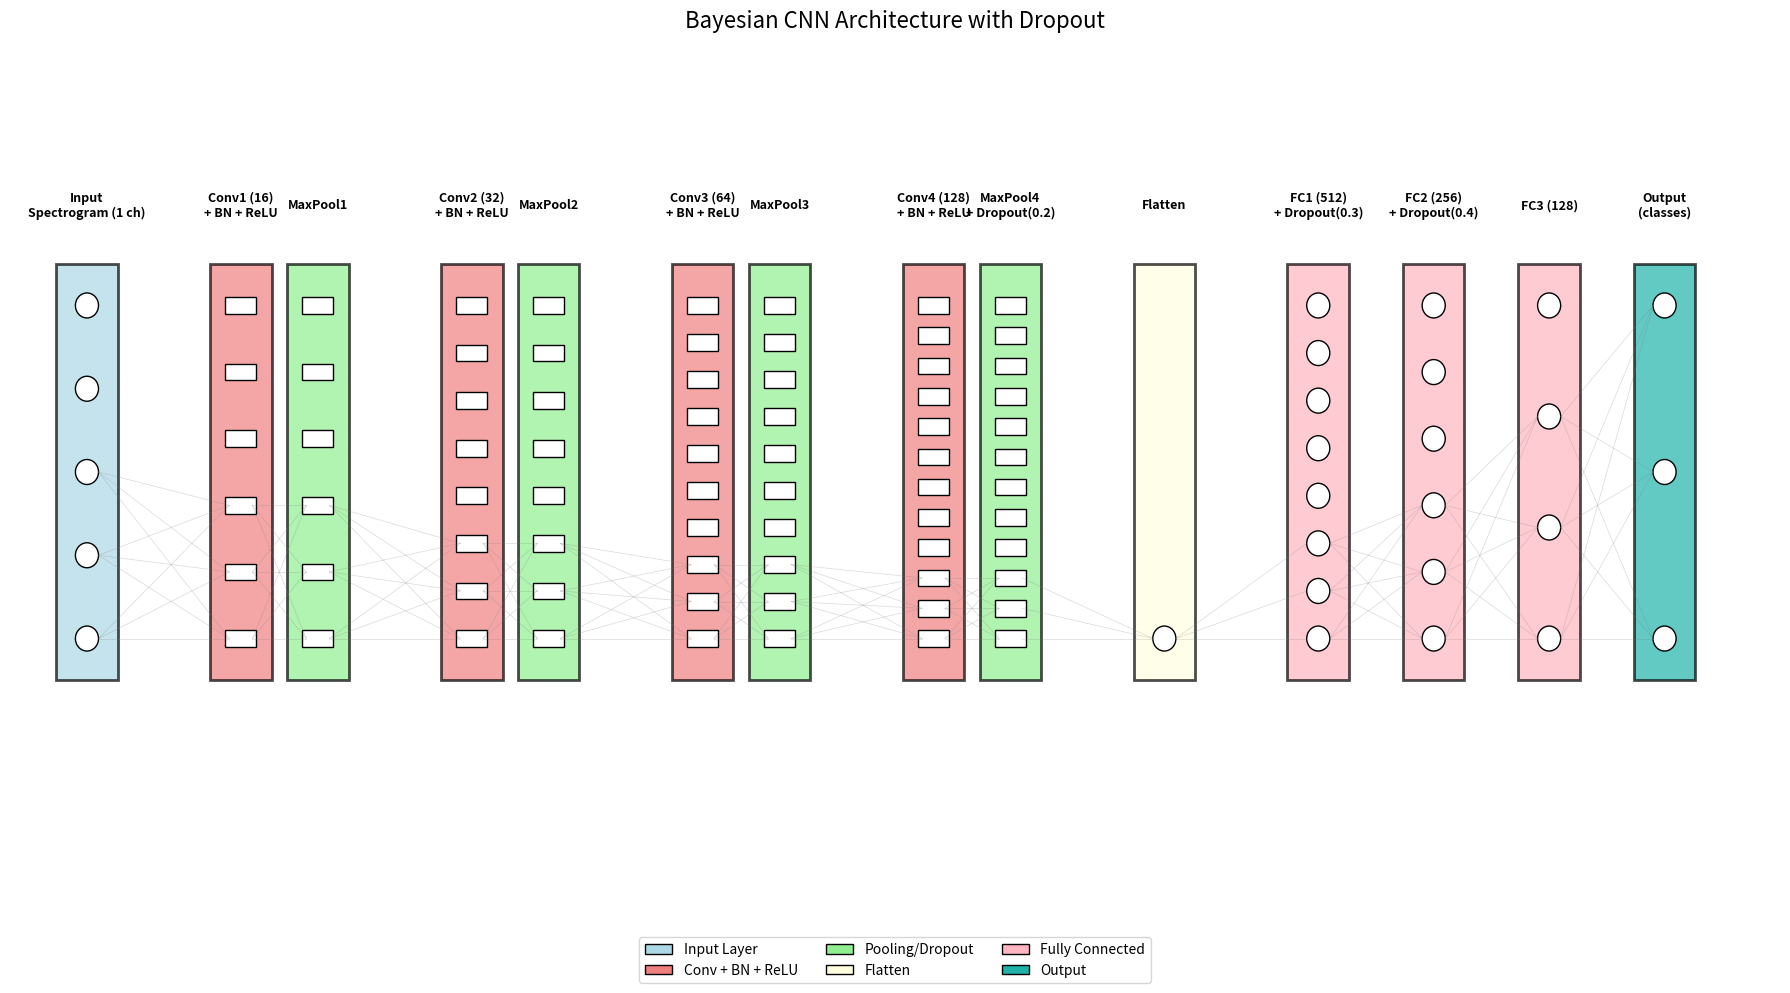

Python code for this plot:
import matplotlib.pyplot as plt
import numpy as np
from matplotlib.patches import Circle, Rectangle

def create_bayesian_cnn_diagram():
    fig, ax = plt.subplots(figsize=(18, 10))
    
    # Define architecture layout
    layers = [
        {"name": "Input\nSpectrogram (1 ch)", "neurons": 5, "x": 1, "type": "input"},
        {"name": "Conv1 (16)\n+ BN + ReLU", "neurons": 6, "x": 3, "type": "conv"},
        {"name": "MaxPool1", "neurons": 6, "x": 4, "type": "pool"},
        
        {"name": "Conv2 (32)\n+ BN + ReLU", "neurons": 8, "x": 6, "type": "conv"},
        {"name": "MaxPool2", "neurons": 8, "x": 7, "type": "pool"},
        
        {"name": "Conv3 (64)\n+ BN + ReLU", "neurons": 10, "x": 9, "type": "conv"},
        {"name": "MaxPool3", "neurons": 10, "x": 10, "type": "pool"},
        
        {"name": "Conv4 (128)\n+ BN + ReLU", "neurons": 12, "x": 12, "type": "conv"},
        {"name": "MaxPool4\n+ Dropout(0.2)", "neurons": 12, "x": 13, "type": "pool"},
        
        {"name": "Flatten", "neurons": 1, "x": 15, "type": "flatten"},
        
        {"name": "FC1 (512)\n+ Dropout(0.3)", "neurons": 8, "x": 17, "type": "fc"},
        {"name": "FC2 (256)\n+ Dropout(0.4)", "neurons": 6, "x": 18.5, "type": "fc"},
        {"name": "FC3 (128)", "neurons": 4, "x": 20, "type": "fc"},
        {"name": "Output\n(classes)", "neurons": 3, "x": 21.5, "type": "output"},
    ]
    
    neuron_positions = {}
    y_center = 5
    
    # Draw layers
    for layer in layers:
        neuron_y_positions = np.linspace(y_center - 2, y_center + 2, layer["neurons"])
        
        # Color scheme
        colors = {
            "input": "lightblue",
            "conv": "lightcoral",
            "pool": "lightgreen",
            "flatten": "lightyellow",
            "fc": "lightpink",
            "output": "lightseagreen"
        }
        color = colors.get(layer["type"], "lightgray")
        
        rect = Rectangle((layer["x"] - 0.4, y_center - 2.5), 0.8, 5, 
                         facecolor=color, alpha=0.7, edgecolor="black", linewidth=2)
        ax.add_patch(rect)
        
        neuron_positions[layer["name"]] = []
        for y in neuron_y_positions:
            if layer["type"] in ["conv", "pool"]:
                patch = Rectangle((layer["x"] - 0.2, y - 0.1), 0.4, 0.2, facecolor="white", edgecolor="black")
            else:
                patch = Circle((layer["x"], y), 0.15, facecolor="white", edgecolor="black")
            ax.add_patch(patch)
            neuron_positions[layer["name"]].append((layer["x"], y))
        
        ax.text(layer["x"], y_center + 3.2, layer["name"], ha="center", va="center", fontweight="bold", fontsize=9)
    
    # Draw simplified connections
    for i in range(len(layers) - 1):
        src, dst = layers[i], layers[i + 1]
        for j in range(min(3, src["neurons"])):
            for k in range(min(3, dst["neurons"])):
                x1, y1 = neuron_positions[src["name"]][j]
                x2, y2 = neuron_positions[dst["name"]][k]
                ax.plot([x1 + 0.15, x2 - 0.15], [y1, y2], 'gray', alpha=0.3, linewidth=0.5)
    
    # Formatting
    ax.set_xlim(0, 23)
    ax.set_ylim(0, 10)
    ax.set_title("Bayesian CNN Architecture with Dropout", fontsize=16, pad=20)
    ax.axis("off")
    
    # Legend
    legend_elements = [
        Rectangle((0, 0), 1, 1, facecolor="lightblue", edgecolor="black", label="Input Layer"),
        Rectangle((0, 0), 1, 1, facecolor="lightcoral", edgecolor="black", label="Conv + BN + ReLU"),
        Rectangle((0, 0), 1, 1, facecolor="lightgreen", edgecolor="black", label="Pooling/Dropout"),
        Rectangle((0, 0), 1, 1, facecolor="lightyellow", edgecolor="black", label="Flatten"),
        Rectangle((0, 0), 1, 1, facecolor="lightpink", edgecolor="black", label="Fully Connected"),
        Rectangle((0, 0), 1, 1, facecolor="lightseagreen", edgecolor="black", label="Output")
    ]
    ax.legend(handles=legend_elements, loc="upper center", bbox_to_anchor=(0.5, -0.05), ncol=3)
    
    plt.tight_layout()
    plt.savefig("bayesian_cnn_architecture.png", dpi=300, bbox_inches="tight")
    plt.savefig("bayesian_cnn_architecture.svg", bbox_inches="tight")
    plt.show()

create_bayesian_cnn_diagram()
